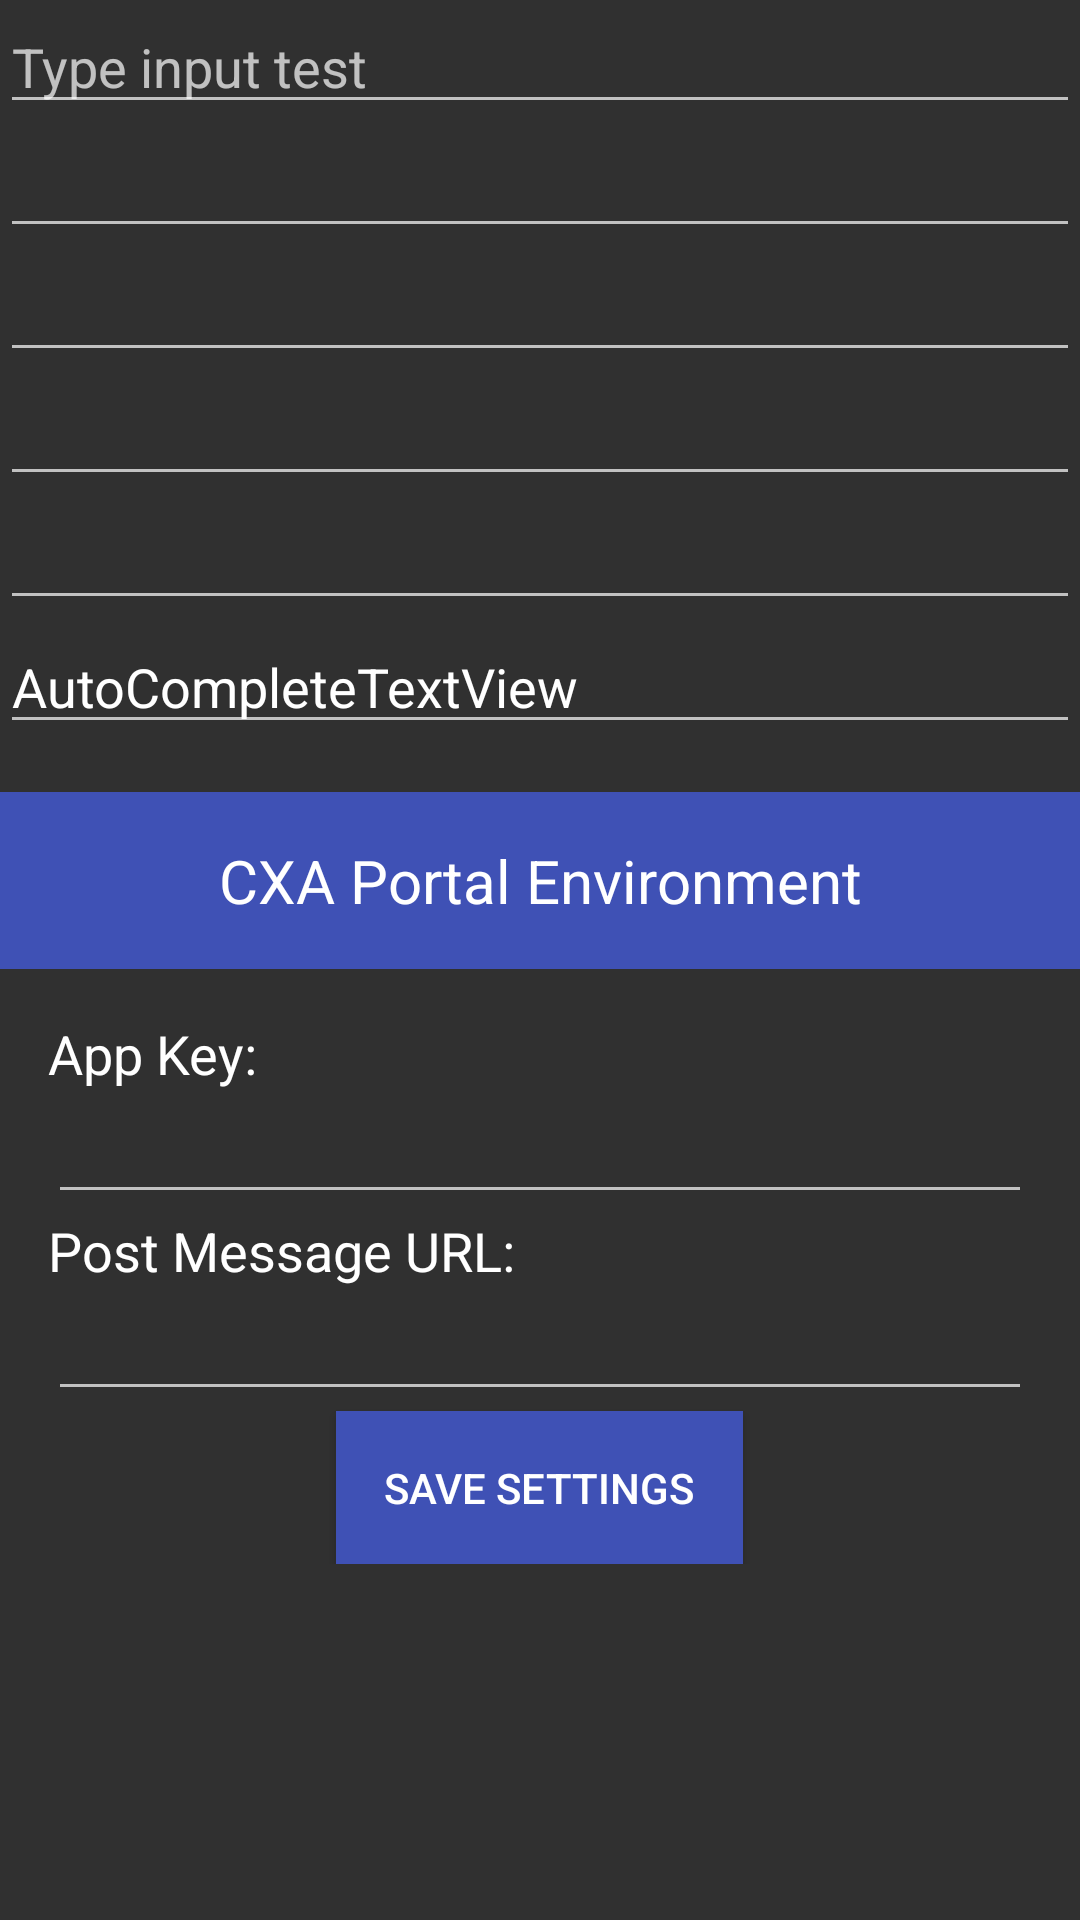

Here is an Android app screen rendered from its layout file. Give the layout XML and the strings, colors and styles it references.
<!-- AndroidManifest.xml: application theme Theme.AppCompat -->
<!-- res/layout/controls3.xml -->
<?xml version="1.0" encoding="utf-8"?>
<ScrollView xmlns:android="http://schemas.android.com/apk/res/android"
    android:id="@+id/scrollView3"
    android:layout_width="fill_parent"
    android:layout_height="fill_parent"
    >
    <LinearLayout
        android:layout_width="fill_parent"
        android:layout_height="wrap_content"
        android:focusableInTouchMode="true"
        android:orientation="vertical" >
    
        <EditText
            android:hint="@string/typeInputTest"
            android:id="@+id/editText1"
            android:layout_width="fill_parent"
            android:layout_height="wrap_content" >
        </EditText>
    
        <EditText
            android:id="@+id/editText2"
            android:layout_width="fill_parent"
            android:layout_height="wrap_content"
            android:inputType="textPersonName" />
    
        <EditText
            android:id="@+id/editText3"
            android:layout_width="fill_parent"
            android:layout_height="wrap_content"
            android:inputType="textPassword" />
    
        <EditText
            android:id="@+id/editText4"
            android:layout_width="fill_parent"
            android:layout_height="wrap_content"
            android:inputType="number" />
    
        <EditText
            android:id="@+id/editText5"
            android:layout_width="fill_parent"
            android:layout_height="wrap_content"
            android:inputType="textEmailAddress" />
    
        <AutoCompleteTextView
            android:id="@+id/autoCompleteTextView1"
            android:layout_width="fill_parent"
            android:layout_height="wrap_content"
            android:text="@string/autoCompleteTextView" />

        <TextView
            android:layout_width="fill_parent"
            android:layout_height="wrap_content"
            android:background="@color/colorPrimary"
            android:gravity="center"
            android:layout_marginTop="@dimen/activity_vertical_margin"
            android:layout_marginBottom="@dimen/activity_vertical_margin"
            android:padding="@dimen/activity_horizontal_margin"
            android:text="CXA Portal Environment"
            android:textColor="@android:color/white"
            android:textSize="20sp"
            android:layout_gravity="center"/>

        <TextView
            android:layout_width="wrap_content"
            android:layout_height="wrap_content"
            android:textSize="18sp"
            android:layout_marginLeft="@dimen/activity_horizontal_margin"
            android:textColor="@android:color/white"
            android:text="App Key:" />

        <EditText
            android:id="@+id/appKey"
            android:layout_width="fill_parent"
            android:layout_height="wrap_content"
            android:layout_marginLeft="@dimen/activity_horizontal_margin"
            android:layout_marginRight="@dimen/activity_horizontal_margin"/>

        <TextView
            android:layout_width="wrap_content"
            android:layout_height="wrap_content"
            android:textSize="18sp"
            android:textColor="@android:color/white"
            android:layout_marginLeft="@dimen/activity_horizontal_margin"
            android:text="Post Message URL:" />

        <EditText
            android:id="@+id/postMessageUrl"
            android:layout_width="fill_parent"
            android:layout_height="wrap_content"
            android:layout_marginLeft="@dimen/activity_horizontal_margin"
            android:layout_marginRight="@dimen/activity_horizontal_margin"/>

        <Button
            android:id="@+id/saveButton"
            android:layout_width="wrap_content"
            android:layout_height="wrap_content"
            android:background="@color/colorPrimary"
            android:layout_gravity="center"
            android:padding="@dimen/activity_horizontal_margin"
            android:text="Save Settings" />

    
    </LinearLayout>
</ScrollView>
<!-- resources referenced by this layout -->
<resources>
  <color name="colorPrimary">#3F51B5</color>
  <dimen name="activity_horizontal_margin">16dp</dimen>
  <dimen name="activity_vertical_margin">16dp</dimen>
  <string name="autoCompleteTextView">AutoCompleteTextView</string>
  <string name="typeInputTest">Type input test</string>
</resources>
